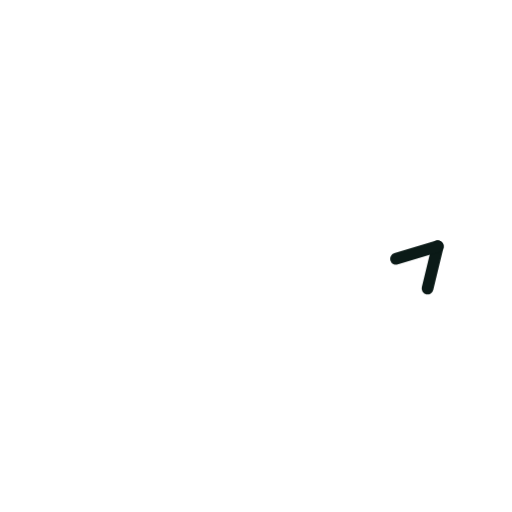
t = 0.00 s
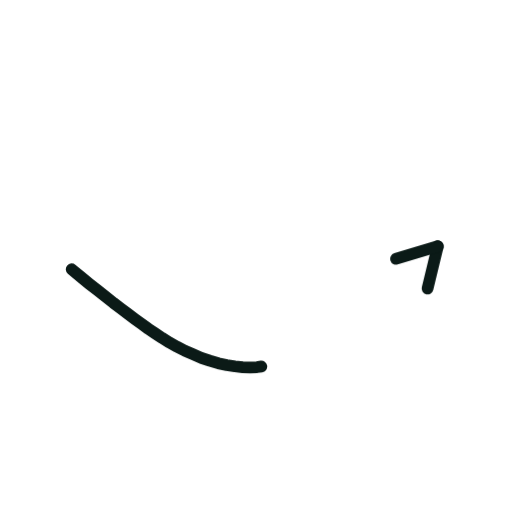
t = 0.36 s
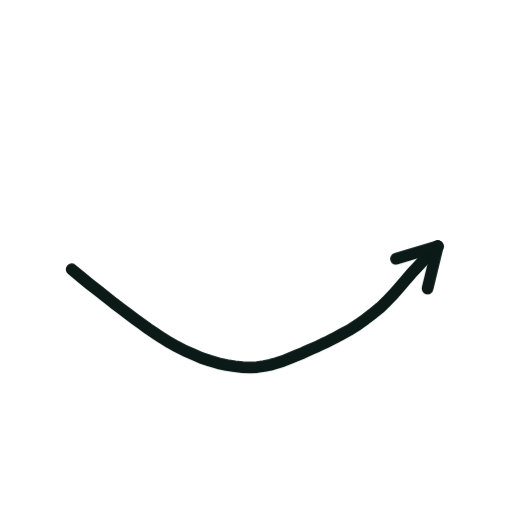
t = 0.73 s
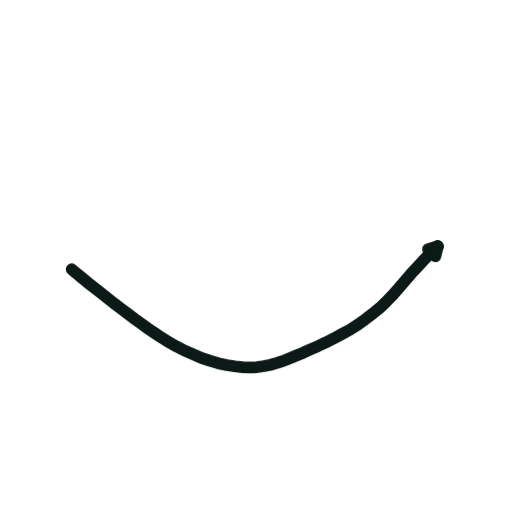
t = 1.40 s
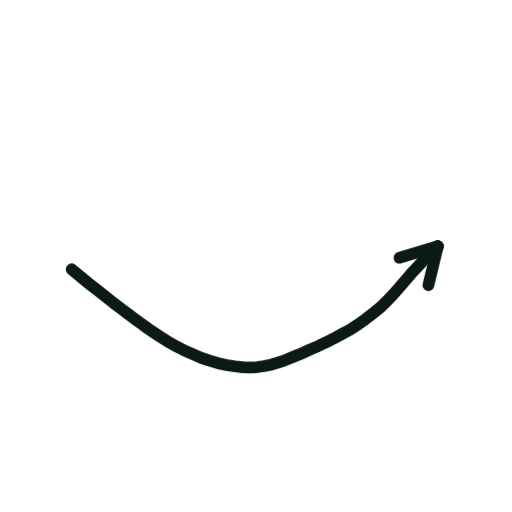
t = 1.74 s
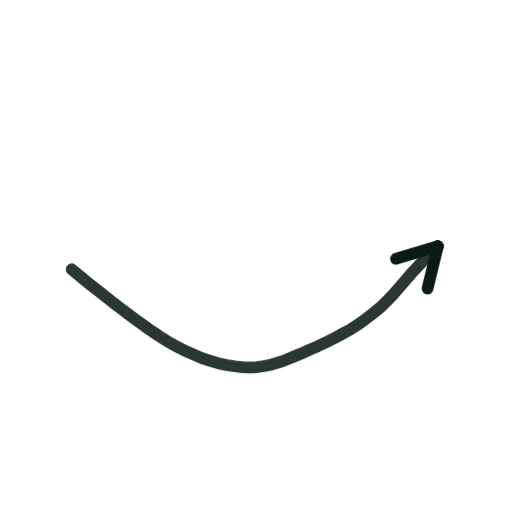
t = 2.16 s

The animated SVG that drew these frames (rendered in a browser with its animation timeline set to each time). Animation: 2 CSS @keyframes rules; one cycle of 2.60 s, repeats indefinitely.

<svg xmlns="http://www.w3.org/2000/svg" viewBox="0 0 200 200" width="200" height="200"><style>.s{stroke-dasharray:var(--L);animation:d 2.6s ease-in-out infinite;animation-delay:var(--d)}@keyframes d{0%{stroke-dashoffset:var(--L);opacity:1}28%,80%{stroke-dashoffset:0;opacity:1}92%{stroke-dashoffset:0;opacity:0}100%{stroke-dashoffset:var(--L);opacity:0}}.m{animation:mm .9s linear infinite}@keyframes mm{to{stroke-dashoffset:-23}}@media(prefers-reduced-motion:reduce){.s,.m{animation:none}}</style><path d="M28.0 105.2L31.5 108.1L34.8 110.8L38.1 113.4L41.3 115.9L44.3 118.3L47.2 120.5L50.0 122.6L52.7 124.6L55.3 126.5L57.9 128.4L60.6 130.2L63.3 132.0L66.2 133.8L69.1 135.4L72.2 137.0L75.4 138.4L78.7 139.8L82.0 140.9L85.3 141.9L88.6 142.6L91.8 143.1L94.8 143.4L97.7 143.5L100.4 143.4L103.1 143.0L105.6 142.5L108.1 141.8L110.6 141.0L113.1 140.0L115.7 138.9L118.4 137.8L121.2 136.5L124.2 135.2L127.2 133.8L130.4 132.2L133.5 130.5L136.7 128.8L139.8 126.8L142.7 124.7L145.6 122.5L148.4 120.2L151.0 117.7L153.5 115.1L155.9 112.4L158.2 109.7L160.6 106.9L163.1 104.2L165.6 101.5L168.2 98.8L171.0 96.2" fill="none" stroke="#0B1A17" stroke-width="4.6" stroke-linecap="round" stroke-linejoin="round" class="s" style="--L:171;--d:0.00s"/><path d="M171.0 96.2L167.0 112.7" fill="none" stroke="#0B1A17" stroke-width="4.6" stroke-linecap="round" stroke-linejoin="round" class="s" style="--L:17;--d:1.16s"/><path d="M171.0 96.2L154.7 101.1" fill="none" stroke="#0B1A17" stroke-width="4.6" stroke-linecap="round" stroke-linejoin="round" class="s" style="--L:17;--d:1.16s"/></svg>
